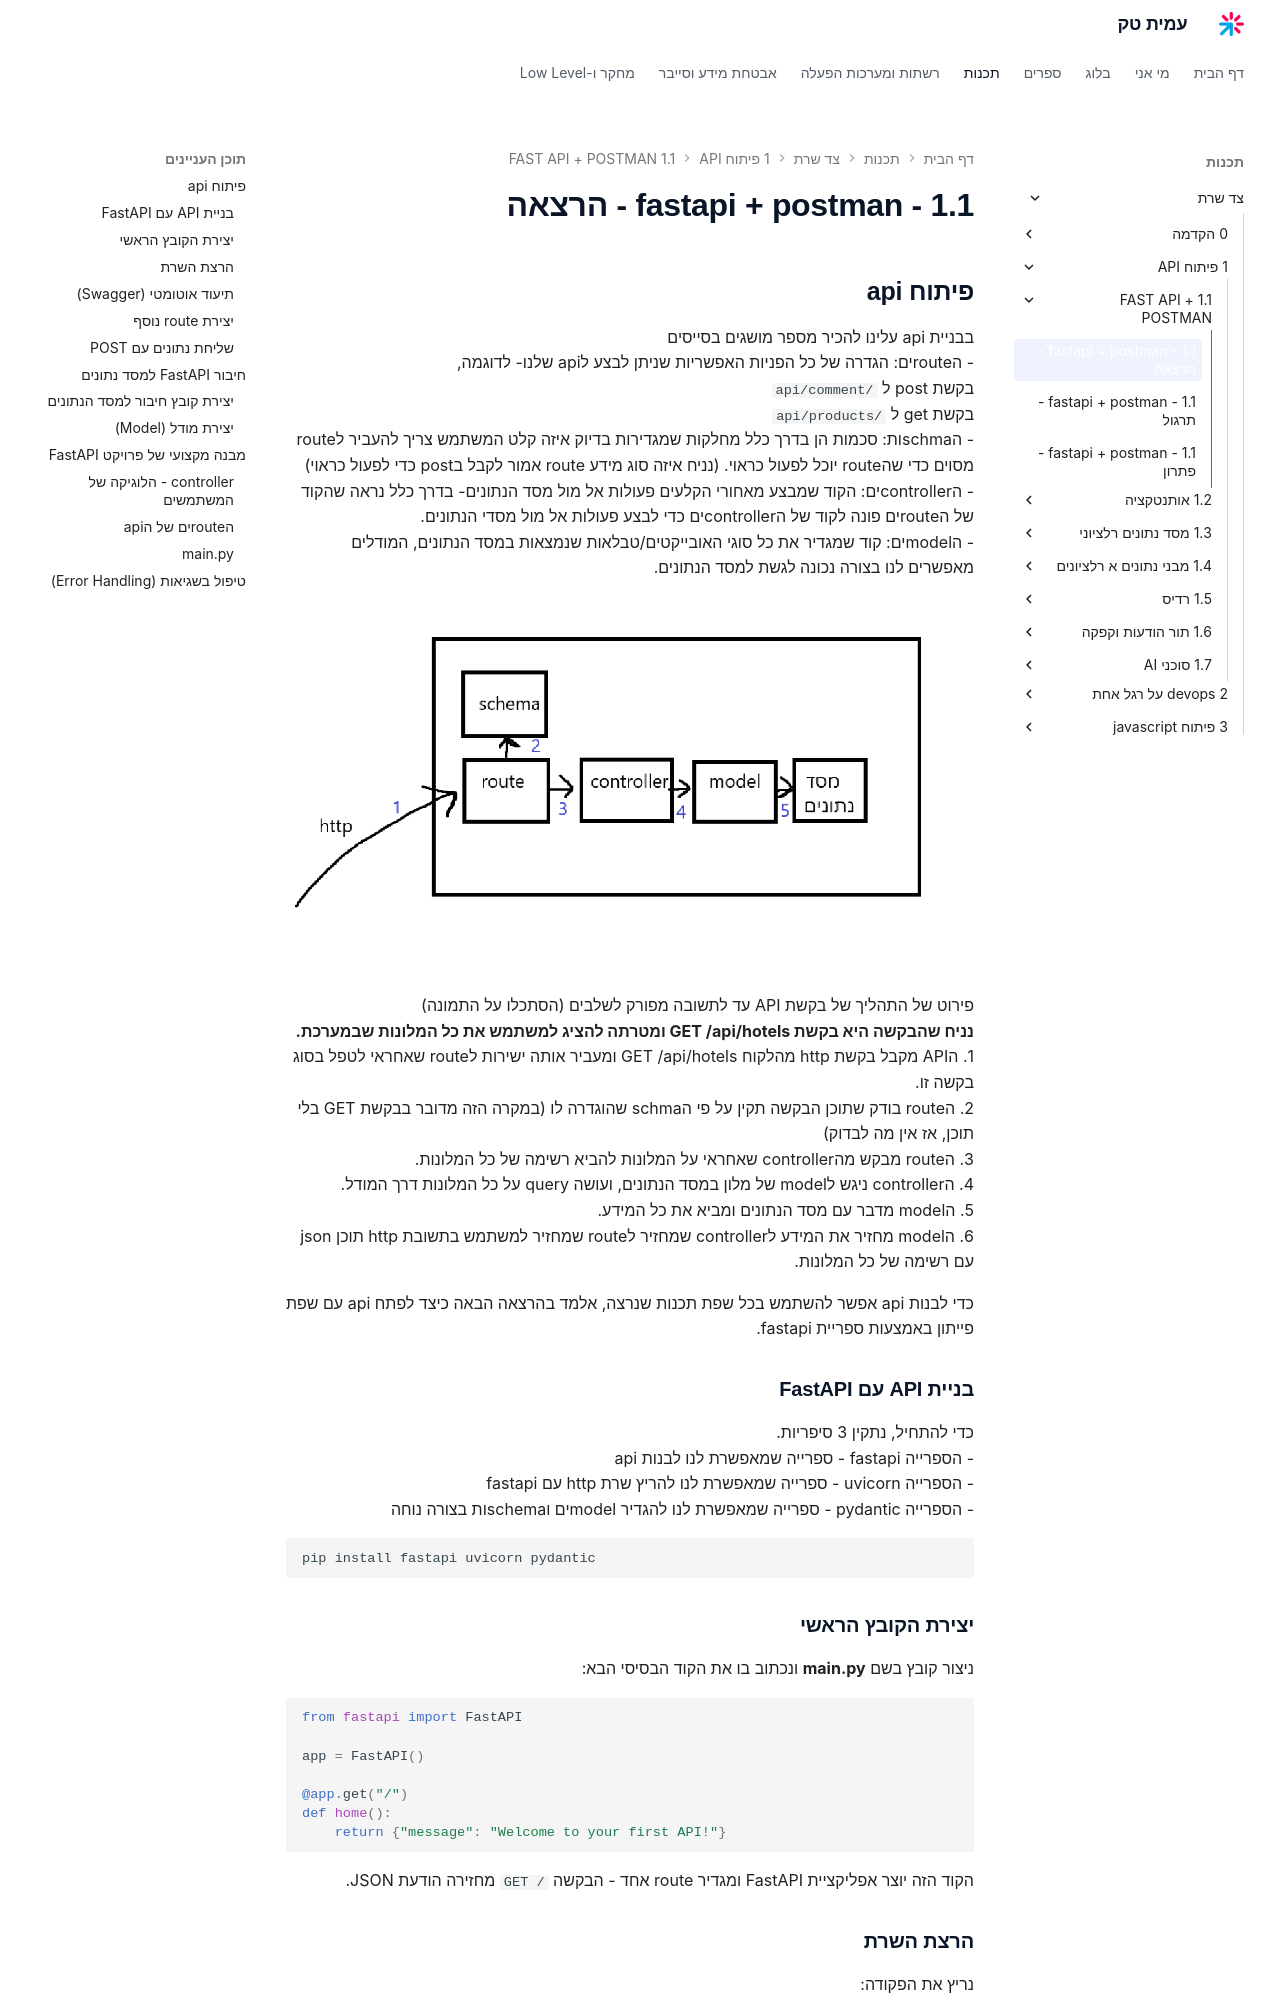

repository: AmitPinchasi/amittech · page: צד-שרת/1 - פיתוח API/1.1 - FAST API + POSTMAN/1.1 - fastapi + postman - הרצאה/index.html · generator: mkdocs

## פיתוח api
בבניית api עלינו להכיר מספר מושגים בסייסים
- הrouteים: הגדרה של כל הפניות האפשריות שניתן לבצע לapi שלנו- לדוגמה, 
  בקשת post ל `api/comment/` 
  בקשת get ל `api/products/`
-  הschmaות: סכמות הן בדרך כלל מחלקות שמגדירות בדיוק איזה קלט המשתמש צריך להעביר לroute מסוים כדי שהroute יוכל לפעול כראוי. (נניח איזה סוג מידע route אמור לקבל בpost כדי לפעול כראוי)
- הcontrollerים: הקוד שמבצע מאחורי הקלעים פעולות אל מול מסד הנתונים- בדרך כלל נראה שהקוד של הrouteים פונה לקוד של הcontrollerים כדי לבצע פעולות אל מול מסדי הנתונים.
- הmodelים: קוד שמגדיר את כל סוגי האובייקטים/טבלאות שנמצאות במסד הנתונים, המודלים מאפשרים לנו בצורה נכונה לגשת למסד הנתונים.
![דיאגרמה ממוספרת: בקשת HTTP מגיעה ל-route (1), שמאמת מול schema (2), מעביר ל-controller (3), שפונה ל-model (4), שניגש למסד הנתונים (5)](../../../images/Pasted image 20260127160008.png)
פירוט של התהליך של בקשת API עד לתשובה מפורק לשלבים (הסתכלו על התמונה)
**נניח שהבקשה היא בקשת GET /api/hotels ומטרתה להציג למשתמש את כל המלונות שבמערכת.**
1. הAPI מקבל בקשת http מהלקוח GET /api/hotels ומעביר אותה ישירות לroute שאחראי לטפל בסוג בקשה זו.
2. הroute בודק שתוכן הבקשה תקין על פי הschma שהוגדרה לו (במקרה הזה מדובר בבקשת GET בלי תוכן, אז אין מה לבדוק)
3. הroute מבקש מהcontroller שאחראי על המלונות להביא רשימה של כל המלונות. 
4. הcontroller ניגש לmodel של מלון במסד הנתונים, ועושה query על כל המלונות דרך המודל.
5. הmodel מדבר עם מסד הנתונים ומביא את כל המידע.
6. הmodel מחזיר את המידע לcontroller שמחזיר לroute שמחזיר למשתמש בתשובת http תוכן json עם רשימה של כל המלונות.

כדי לבנות api אפשר להשתמש בכל שפת תכנות שנרצה, אלמד בהרצאה הבאה כיצד לפתח api עם שפת פייתון באמצעות ספריית fastapi.

### בניית API עם FastAPI

כדי להתחיל, נתקין 3 סיפריות.
 - הספרייה fastapi - ספרייה שמאפשרת לנו לבנות api 
 - הספרייה uvicorn - ספרייה שמאפשרת לנו להריץ שרת http עם fastapi
 - הספרייה pydantic - ספרייה שמאפשרת לנו להגדיר modelים וschemaות בצורה נוחה
```bash
pip install fastapi uvicorn pydantic
```
